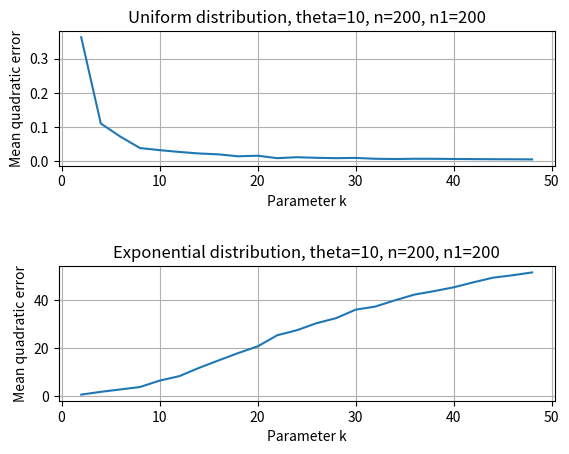

Write the Python code that produced this figure.
import numpy as np
import math
import matplotlib.pyplot as plt
from math import factorial

def MQE(distr, hrev, theta, k):
    n = 200
    n1 = 200
    sm = 0
    for i in range(n1):
        m = np.average([distr(theta)**k for i in range(n)])
        theta1 = hrev(m)
        sm += (theta1 - theta)**2
    return sm / n1

def uniform(k):
    return MQE(np.random.uniform, lambda x: ((k+1)*x)**(1/k), 10, k)

def exponential(k):
    return MQE(np.random.exponential, lambda x: (x/factorial(k))**(1/k), 10, k)

x_from = 2
x_to = 50
x_step = 2
t = np.arange(x_from, x_to, x_step)

plt.subplot(211)
s = np.array(list(map(uniform, t)))
plt.plot(t, s)

plt.xlabel('Parameter k')
plt.ylabel('Mean quadratic error')
plt.title('Uniform distribution, theta=10, n=200, n1=200')
plt.grid(True)


plt.subplot(212)
s = np.array(list(map(exponential, t)))
plt.plot(t, s)

plt.xlabel('Parameter k')
plt.ylabel('Mean quadratic error')
plt.title('Exponential distribution, theta=10, n=200, n1=200')
plt.grid(True)

plt.subplots_adjust(hspace=0.75)

plt.show()

